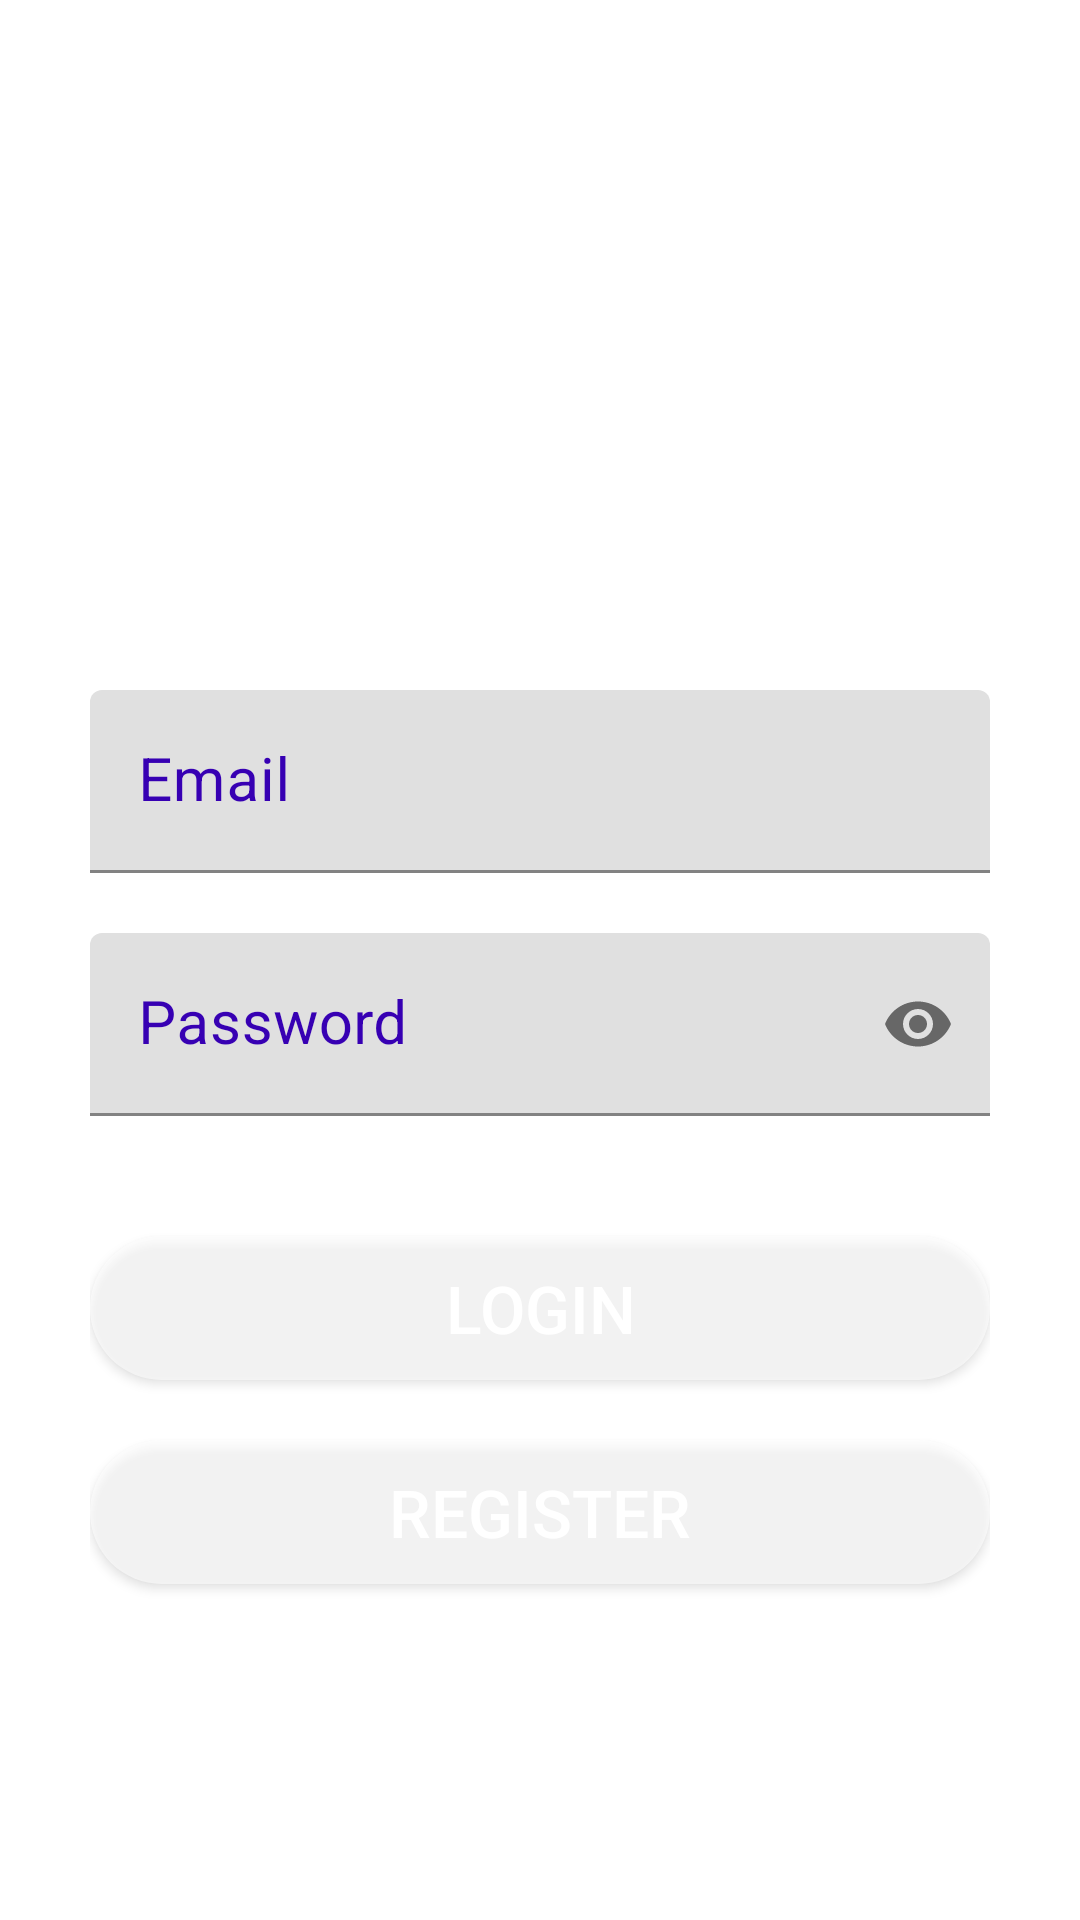

Layout XML and referenced resources for this Android screen:
<!-- AndroidManifest.xml: application theme Theme.StayFit -->
<!-- res/layout/activity_login_form.xml -->
<?xml version="1.0" encoding="utf-8"?>
<LinearLayout xmlns:android="http://schemas.android.com/apk/res/android"
    xmlns:app="http://schemas.android.com/apk/res-auto"
    xmlns:tools="http://schemas.android.com/tools"
    android:layout_width="match_parent"
    android:layout_height="match_parent"
    android:orientation="vertical"
    android:padding="30dp"

    tools:context=".login.Login_Form">

    <ImageView
        android:layout_width="match_parent"
        android:layout_height="200dp"
        android:padding="30dp"
        android:src="@drawable/log"
        />

    <com.google.android.material.textfield.TextInputLayout
        android:layout_width="match_parent"
        android:layout_height="wrap_content"
        android:focusable="true"
        android:focusableInTouchMode="true"
        android:textColorHint="@color/purple_700"
        >

    <EditText
        android:layout_width="match_parent"
        android:layout_height="wrap_content"
        android:id="@+id/email"
        android:hint="Email"
        android:ems="10"
        android:inputType="text"
        android:textSize="20sp"

        />
    </com.google.android.material.textfield.TextInputLayout>
    <com.google.android.material.textfield.TextInputLayout
        android:layout_width="match_parent"
        android:layout_height="wrap_content"
        android:focusable="true"
        android:focusableInTouchMode="true"
        android:textColorHint="@color/purple_700"
        app:passwordToggleEnabled="true"
        >

    <EditText
        android:layout_width="match_parent"
        android:layout_height="wrap_content"
        android:id="@+id/password"
        android:hint="Password"
        android:layout_marginTop="20dp"
        android:ems="10"
        android:inputType="textPassword"
        android:textSize="20sp"

        />
    </com.google.android.material.textfield.TextInputLayout>

    <Button
        android:layout_width="match_parent"
        android:layout_height="wrap_content"
        android:id="@+id/btn_login"
        android:text="Login"
        android:textSize="22sp"
        android:textColor="#ffffff"
        android:background="@drawable/button_round"
        android:layout_marginTop="40dp"

        />

    <Button
        android:layout_width="match_parent"
        android:layout_height="wrap_content"
        android:text="Register"
        android:textSize="22sp"
        android:textColor="#ffffff"
        android:layout_marginTop="20dp"
        android:background="@drawable/button_round"
        android:onClick="btn_signUpForm"

        />

</LinearLayout>
<!-- resources referenced by this layout -->
<resources>
  <!-- drawable button_round (drawable) -->
  <?xml version="1.0" encoding="utf-8"?>
  <shape xmlns:android="http://schemas.android.com/apk/res/android"
      android:shape="rectangle">
  
      <solid
          android:color="@color/material_on_primary_emphasis_medium"
          />
      <corners
          android:radius="25dp"
          />
  
  </shape>
  <style name="Theme.StayFit" parent="Theme.MaterialComponents.DayNight.DarkActionBar">
          
          <item name="colorPrimary">@color/teal_200</item>
          <item name="colorPrimaryVariant">@color/purple_700</item>
          <item name="colorOnPrimary">@color/white</item>
          
          <item name="colorSecondary">@color/teal_200</item>
          <item name="colorSecondaryVariant">@color/teal_700</item>
          <item name="colorOnSecondary">@color/black</item>
          
          <item name="android:statusBarColor" tools:targetApi="l">?attr/colorPrimaryVariant</item>
          
      </style>
  <!-- not gathered from this repository: default colours our renderer supplied (Android Studio template values) -->
  <color name="purple_700">#FF3700B3</color>
  <color name="teal_200">#FF03DAC5</color>
  <color name="teal_700">#FF018786</color>
  <color name="black">#FF000000</color>
  <color name="white">#FFFFFFFF</color>
</resources>
